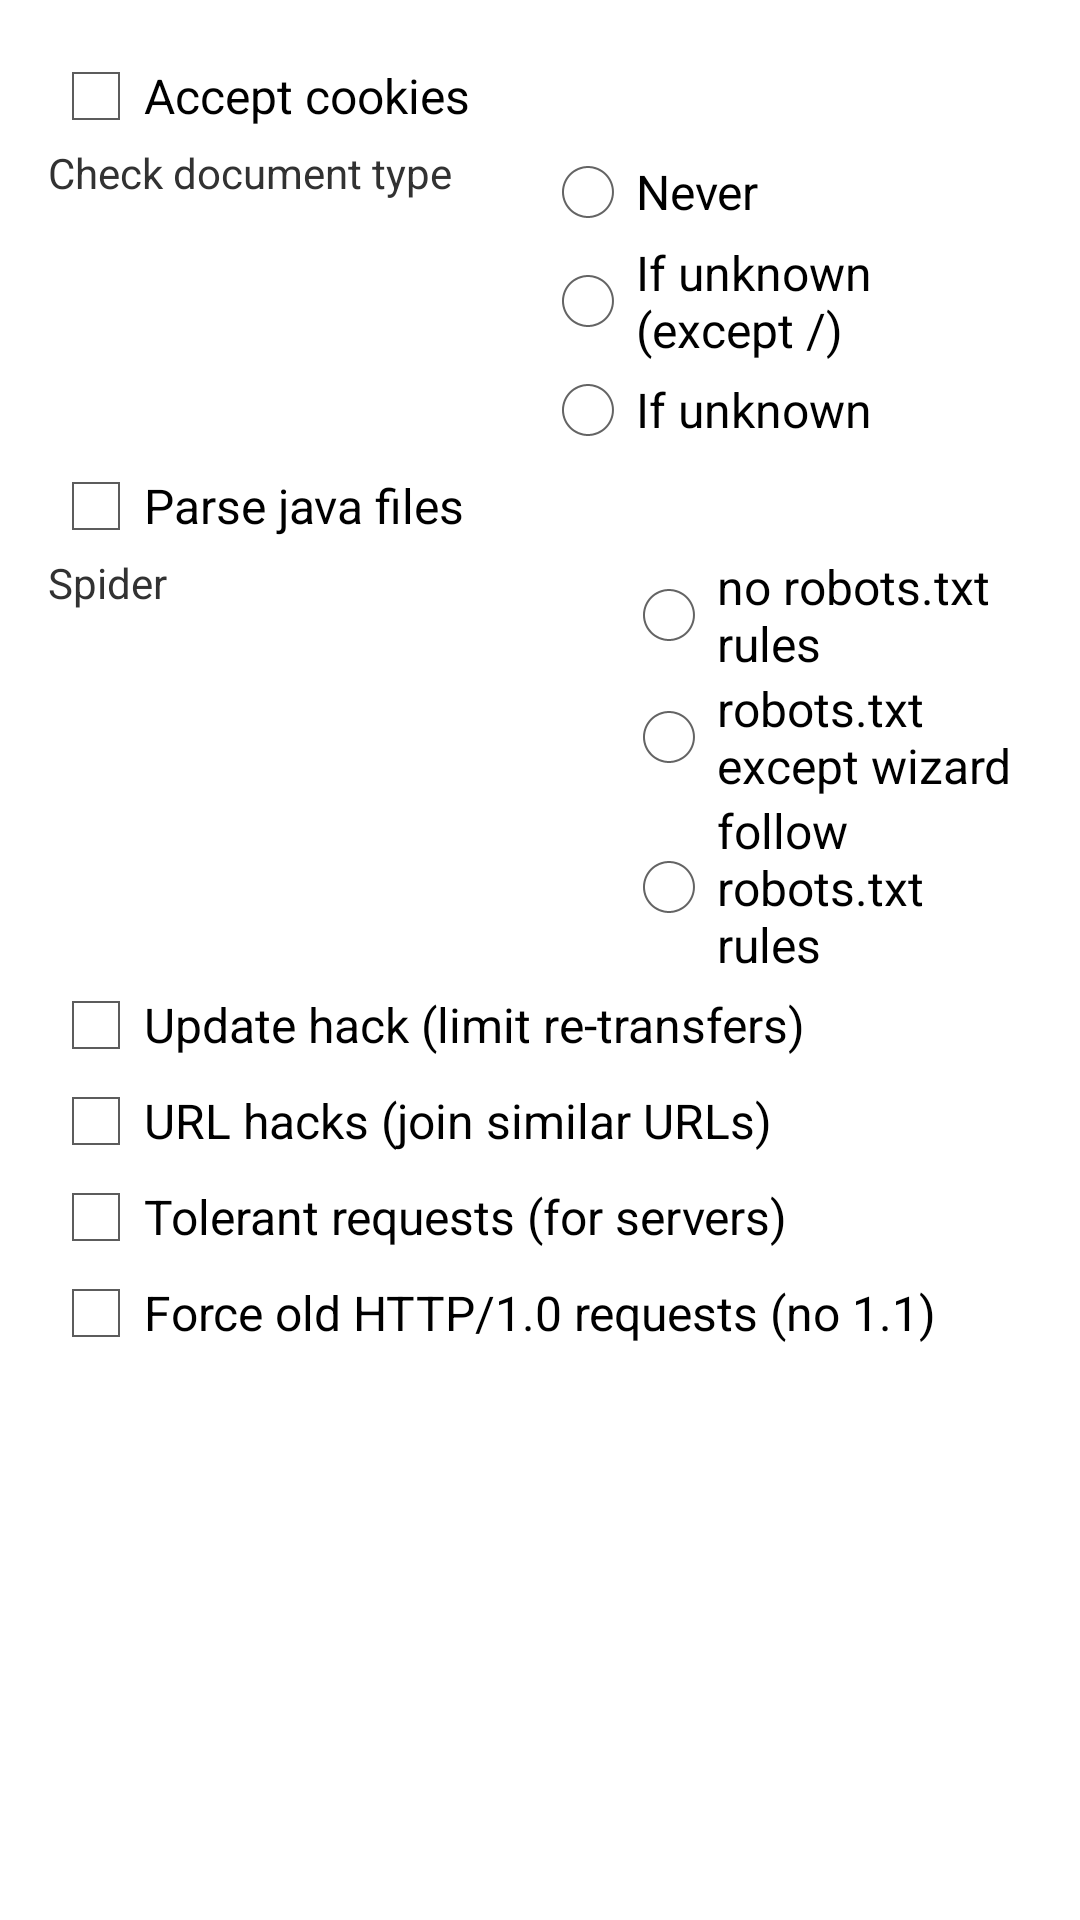

Produce the Android XML layout that renders to this screen, including the resource entries it uses.
<!-- AndroidManifest.xml: application theme AppTheme -->
<!-- res/layout/activity_options_spider.xml -->
<ScrollView xmlns:android="http://schemas.android.com/apk/res/android"
    xmlns:tools="http://schemas.android.com/tools"
    android:layout_width="fill_parent"
    android:layout_height="fill_parent"
    android:orientation="vertical"
    android:paddingBottom="@dimen/activity_vertical_margin_phone_only"
    android:paddingLeft="@dimen/activity_horizontal_margin_phone_only"
    android:paddingRight="@dimen/activity_horizontal_margin_phone_only"
    android:paddingTop="@dimen/activity_vertical_margin_phone_only" >

    <LinearLayout
        android:layout_width="fill_parent"
        android:layout_height="wrap_content"
        android:orientation="vertical" >

        <CheckBox
            android:id="@+id/checkAcceptCookies"
            android:layout_width="fill_parent"
            android:layout_height="wrap_content"
            android:layout_gravity="right"
            android:text="@string/accept_cookies" />

        <LinearLayout
            android:layout_width="fill_parent"
            android:layout_height="wrap_content"
            android:orientation="horizontal" >

            <TextView
                android:id="@+id/textCheckDocumentType"
                android:layout_width="0dp"
                android:layout_height="wrap_content"
                android:layout_weight=".50"
                android:text="@string/check_document_type" />

            <RadioGroup
                android:id="@+id/radioCheckDocumentType"
                android:layout_width="0dp"
                android:layout_height="wrap_content"
                android:layout_weight=".50" >

                <RadioButton
                    android:id="@+id/radioItemNever"
                    android:layout_height="wrap_content"
                    android:text="@string/radio_check_document_type_never" />

                <RadioButton
                    android:id="@+id/radioItemIfUnknownSlash"
                    android:layout_height="wrap_content"
                    android:text="@string/radio_check_document_type_if_unknown_slash" />

                <RadioButton
                    android:id="@+id/radioItemIfUnknown"
                    android:layout_height="wrap_content"
                    android:text="@string/radio_check_document_type_if_unknown" />
            </RadioGroup>
        </LinearLayout>

        <CheckBox
            android:id="@+id/checkParseJavaFiles"
            android:layout_width="fill_parent"
            android:layout_height="wrap_content"
            android:layout_gravity="right"
            android:text="@string/parse_java_files" />

        <LinearLayout
            android:layout_width="fill_parent"
            android:layout_height="wrap_content"
            android:orientation="horizontal" >

            <TextView
                android:id="@+id/textSpider"
                android:layout_width="0dp"
                android:layout_height="wrap_content"
                android:layout_weight=".70"
                android:text="@string/spider" />

            <RadioGroup
                android:id="@+id/radioSpider"
                android:layout_width="0dp"
                android:layout_height="wrap_content"
                android:layout_weight=".50" >

                <RadioButton
                    android:id="@+id/radioItemNone"
                    android:layout_height="wrap_content"
                    android:text="@string/radio_spider_none" />

                <RadioButton
                    android:id="@+id/radioItemAlwaysExceptWizard"
                    android:layout_height="wrap_content"
                    android:text="@string/radio_spider_except_wizard" />

                <RadioButton
                    android:id="@+id/radioItemAlways"
                    android:layout_height="wrap_content"
                    android:text="@string/radio_spider_always" />
            </RadioGroup>
        </LinearLayout>

        <CheckBox
            android:id="@+id/checkUpdateHacks"
            android:layout_width="fill_parent"
            android:layout_height="wrap_content"
            android:layout_gravity="right"
            android:text="@string/update_hack" />

        <CheckBox
            android:id="@+id/checkUrlHacks"
            android:layout_width="fill_parent"
            android:layout_height="wrap_content"
            android:layout_gravity="right"
            android:text="@string/url_hacks" />

        <CheckBox
            android:id="@+id/checkTolerentRequests"
            android:layout_width="fill_parent"
            android:layout_height="wrap_content"
            android:layout_gravity="right"
            android:text="@string/tolerent_requests" />

        <CheckBox
            android:id="@+id/checkForceHttp10"
            android:layout_width="fill_parent"
            android:layout_height="wrap_content"
            android:layout_gravity="right"
            android:text="@string/force_http_10" />
    </LinearLayout>

</ScrollView>
<!-- resources referenced by this layout -->
<resources>
  <dimen name="activity_horizontal_margin_phone_only">@dimen/activity_horizontal_margin</dimen>
  <dimen name="activity_vertical_margin_phone_only">@dimen/activity_horizontal_margin</dimen>
  <string name="accept_cookies">Accept cookies</string>
  <string name="check_document_type">Check document type</string>
  <string name="force_http_10">Force old HTTP/1.0 requests (no 1.1)</string>
  <string name="parse_java_files">Parse java files</string>
  <string name="radio_check_document_type_if_unknown">If unknown</string>
  <string name="radio_check_document_type_if_unknown_slash">If unknown (except /)</string>
  <string name="radio_check_document_type_never">Never</string>
  <string name="radio_spider_always">follow robots.txt rules</string>
  <string name="radio_spider_except_wizard">robots.txt except wizard</string>
  <string name="radio_spider_none">no robots.txt rules</string>
  <string name="spider">Spider</string>
  <string name="tolerent_requests">Tolerant requests (for servers)</string>
  <string name="update_hack">Update hack (limit re-transfers)</string>
  <string name="url_hacks">URL hacks (join similar URLs)</string>
  <style name="AppTheme" parent="AppBaseTheme" />
  <dimen name="activity_horizontal_margin">16dp</dimen>
  <style name="AppBaseTheme" parent="@style/Theme.Light.Fixed" />
  <style name="Theme.Light.Fixed" parent="@android:style/Theme.Light">
          <item name="android:autoCompleteTextViewStyle">@style/AutoCompleteTextViewLight</item>
          <item name="android:dropDownItemStyle">@style/Widget.DropDownItemLight</item>
      </style>
  <style name="AutoCompleteTextViewLight" parent="@android:style/Widget.AutoCompleteTextView">
          <item name="android:textColor">@android:color/primary_text_light</item>
      </style>
  <style name="Widget.DropDownItemLight" parent="@android:style/Widget.DropDownItem">
          <item name="android:textColor">@android:color/primary_text_light</item>
      </style>
</resources>
